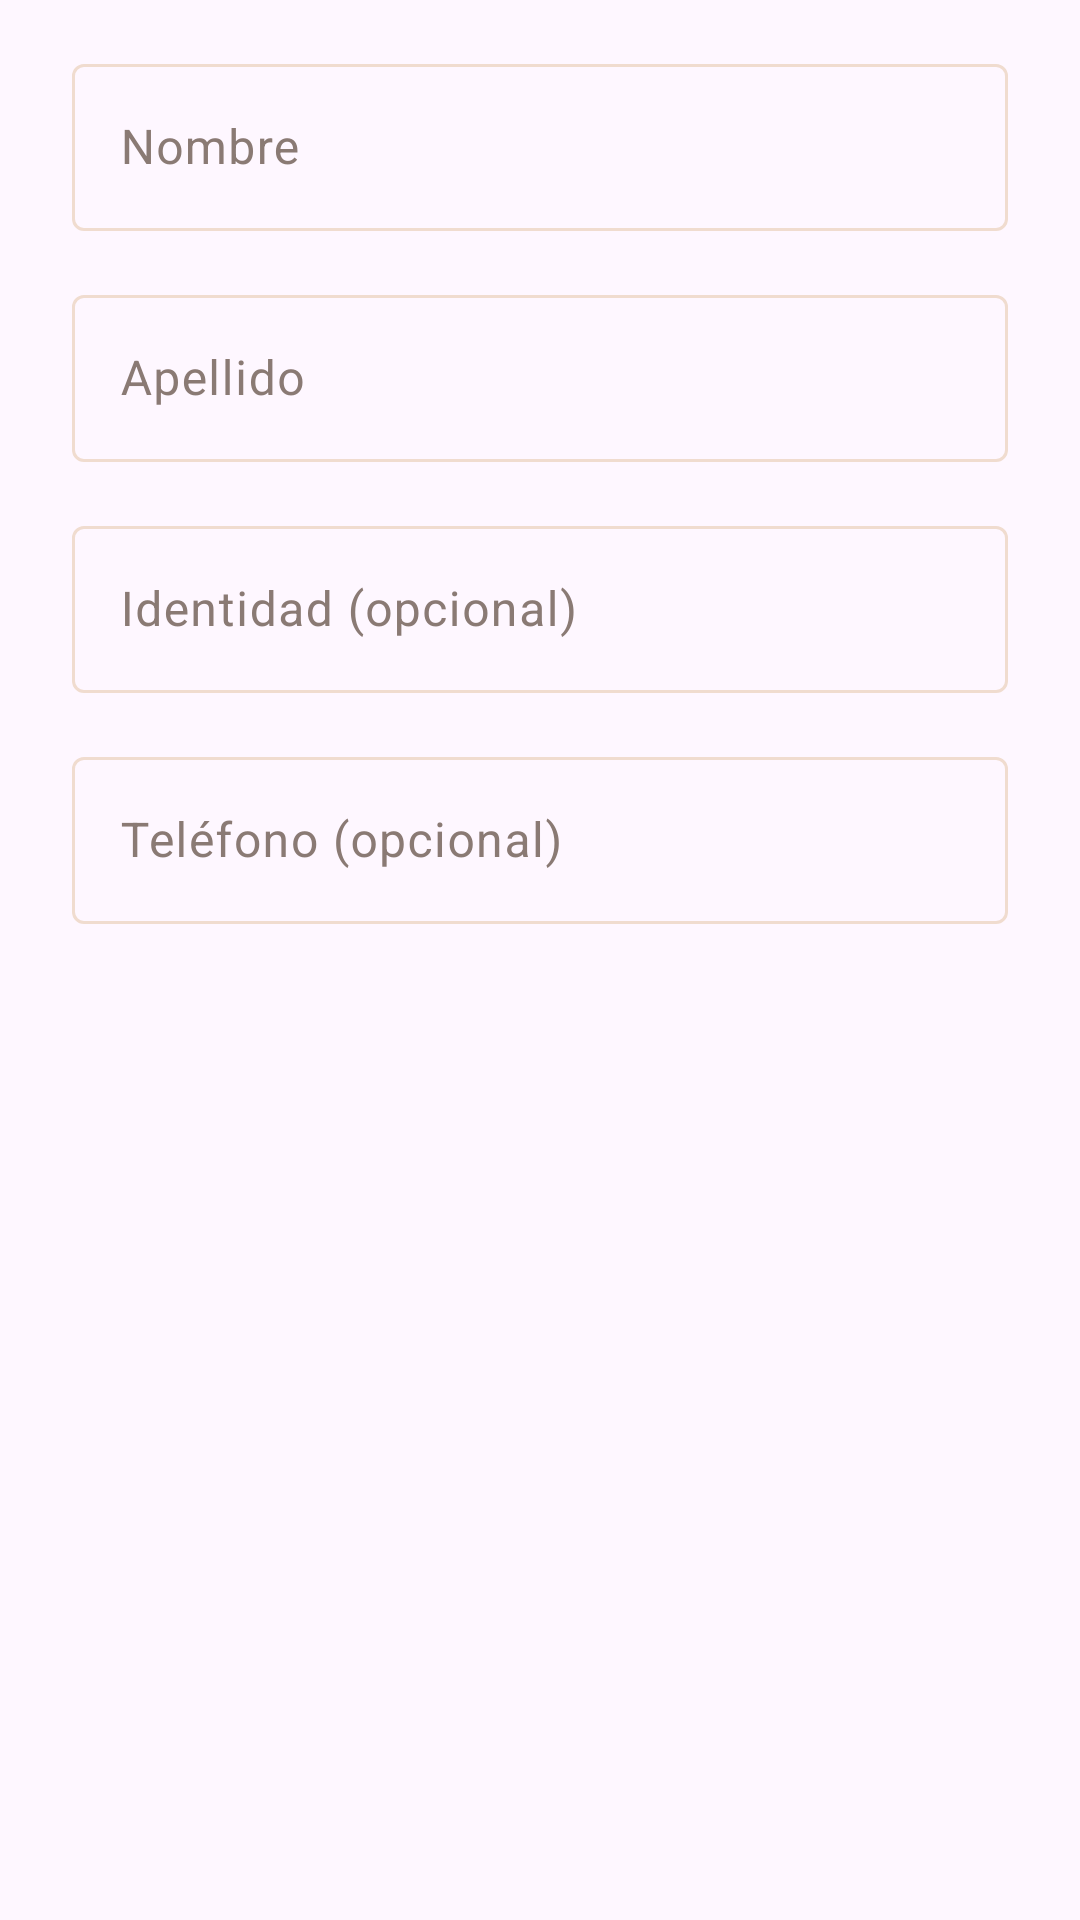

Produce the Android XML layout that renders to this screen, including the resource entries it uses.
<!-- AndroidManifest.xml: application theme Theme.ProyectoFinalRestaurante -->
<!-- res/layout/dialog_cliente.xml -->
<?xml version="1.0" encoding="utf-8"?>
<androidx.core.widget.NestedScrollView xmlns:android="http://schemas.android.com/apk/res/android"
    xmlns:app="http://schemas.android.com/apk/res-auto"
    xmlns:tools="http://schemas.android.com/tools"
    android:layout_width="match_parent"
    android:layout_height="wrap_content">

    <LinearLayout
        android:layout_width="match_parent"
        android:layout_height="wrap_content"
        android:orientation="vertical"
        android:paddingHorizontal="@dimen/espaciado_pantalla"
        android:paddingTop="@dimen/espaciado_campo">

        <com.google.android.material.textfield.TextInputLayout
            style="@style/Widget.Material3.TextInputLayout.OutlinedBox"
            android:layout_width="match_parent"
            android:layout_height="wrap_content"
            android:hint="@string/cliente_nombre">

            <com.google.android.material.textfield.TextInputEditText
                android:id="@+id/txt_form_nombre_cliente"
                android:layout_width="match_parent"
                android:layout_height="wrap_content"
                android:inputType="textPersonName|textCapWords"
                android:maxLines="1" />
        </com.google.android.material.textfield.TextInputLayout>

        <com.google.android.material.textfield.TextInputLayout
            style="@style/Widget.Material3.TextInputLayout.OutlinedBox"
            android:layout_width="match_parent"
            android:layout_height="wrap_content"
            android:layout_marginTop="@dimen/espaciado_campo"
            android:hint="@string/cliente_apellido">

            <com.google.android.material.textfield.TextInputEditText
                android:id="@+id/txt_form_apellido_cliente"
                android:layout_width="match_parent"
                android:layout_height="wrap_content"
                android:inputType="textPersonName|textCapWords"
                android:maxLines="1" />
        </com.google.android.material.textfield.TextInputLayout>

        <com.google.android.material.textfield.TextInputLayout
            style="@style/Widget.Material3.TextInputLayout.OutlinedBox"
            android:layout_width="match_parent"
            android:layout_height="wrap_content"
            android:layout_marginTop="@dimen/espaciado_campo"
            android:hint="@string/cliente_identidad">

            <com.google.android.material.textfield.TextInputEditText
                android:id="@+id/txt_form_identidad_cliente"
                android:layout_width="match_parent"
                android:layout_height="wrap_content"
                android:inputType="number"
                android:maxLines="1" />
        </com.google.android.material.textfield.TextInputLayout>

        <com.google.android.material.textfield.TextInputLayout
            style="@style/Widget.Material3.TextInputLayout.OutlinedBox"
            android:layout_width="match_parent"
            android:layout_height="wrap_content"
            android:layout_marginTop="@dimen/espaciado_campo"
            android:hint="@string/cliente_telefono">

            <com.google.android.material.textfield.TextInputEditText
                android:id="@+id/txt_form_telefono_cliente"
                android:layout_width="match_parent"
                android:layout_height="wrap_content"
                android:inputType="phone"
                android:maxLines="1" />
        </com.google.android.material.textfield.TextInputLayout>

        <TextView
            android:id="@+id/txt_form_error_cliente"
            android:layout_width="match_parent"
            android:layout_height="wrap_content"
            android:layout_marginTop="@dimen/espaciado_campo"
            android:layout_marginBottom="@dimen/espaciado_campo"
            android:accessibilityLiveRegion="polite"
            android:textAppearance="?attr/textAppearanceBodyMedium"
            android:textColor="?attr/colorError"
            android:visibility="gone"
            tools:text="El nombre es obligatorio."
            tools:visibility="visible" />

    </LinearLayout>

</androidx.core.widget.NestedScrollView>
<!-- resources referenced by this layout -->
<resources>
  <dimen name="espaciado_campo">16dp</dimen>
  <dimen name="espaciado_pantalla">24dp</dimen>
  <string name="cliente_apellido">Apellido</string>
  <string name="cliente_identidad">Identidad (opcional)</string>
  <string name="cliente_nombre">Nombre</string>
  <string name="cliente_telefono">Teléfono (opcional)</string>
  <style name="Theme.ProyectoFinalRestaurante" parent="Base.Theme.ProyectoFinalRestaurante" />
  <style name="Base.Theme.ProyectoFinalRestaurante" parent="Theme.Material3.DayNight.NoActionBar">
          <item name="colorPrimary">@color/brand_primary</item>
          <item name="colorOnPrimary">@color/brand_on_primary</item>
          <item name="colorPrimaryContainer">@color/brand_primary_container</item>
          <item name="colorOnPrimaryContainer">@color/brand_on_primary_container</item>
          <item name="colorSecondary">@color/brand_secondary</item>
          <item name="colorOnSecondary">@color/brand_on_secondary</item>
          <item name="colorSurface">@color/brand_surface</item>
          <item name="colorOnSurface">@color/brand_on_surface</item>
          <item name="colorSurfaceVariant">@color/brand_surface_variant</item>
          <item name="colorOnSurfaceVariant">@color/brand_on_surface_variant</item>
          <item name="colorOutline">@color/brand_outline</item>
          <item name="colorError">@color/brand_error</item>
          <item name="colorOnError">@color/brand_on_error</item>
      </style>
  <color name="brand_primary">#a8452d</color>
  <color name="brand_on_primary">#FFFFFF</color>
  <color name="brand_primary_container">#f6dcce</color>
  <color name="brand_on_primary_container">#6b4a3a</color>
  <color name="brand_secondary">#8a5a45</color>
  <color name="brand_on_secondary">#FFFFFF</color>
  <color name="brand_surface">#f7ece7</color>
  <color name="brand_on_surface">#241c19</color>
  <color name="brand_surface_variant">#fbf3ee</color>
  <color name="brand_on_surface_variant">#8a7a74</color>
  <color name="brand_outline">#f0dccf</color>
  <color name="brand_error">#9a4a42</color>
  <color name="brand_on_error">#FFFFFF</color>
</resources>
